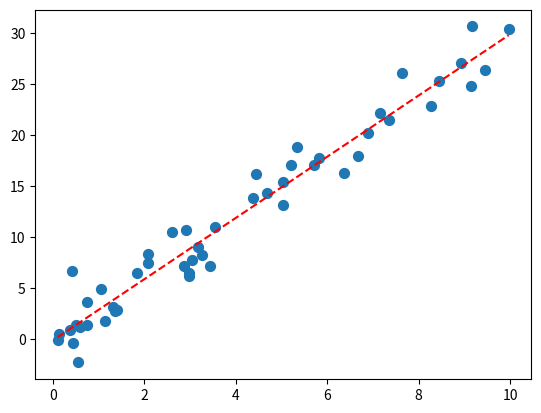

The matplotlib source for this figure:
import matplotlib.pyplot as plt
import numpy as np
# Generate random data
num_points = 50
x = np.random.uniform(0, 10, num_points)
y = 3 * x + np.random.normal(0, 2, 
num_points)
# Fit a linear model
coeffs = np.polyfit(x, y, 1)
poly_model = np.poly1d(coeffs)
# Create the scatter plot
plt.scatter(x, y, s=50)
# Plot the regression line
x_line = np.linspace(x.min(), x.max(), 100)
y_line = poly_model(x_line)
plt.plot(x_line, y_line, 'r--')
# Show the plot
plt.show()